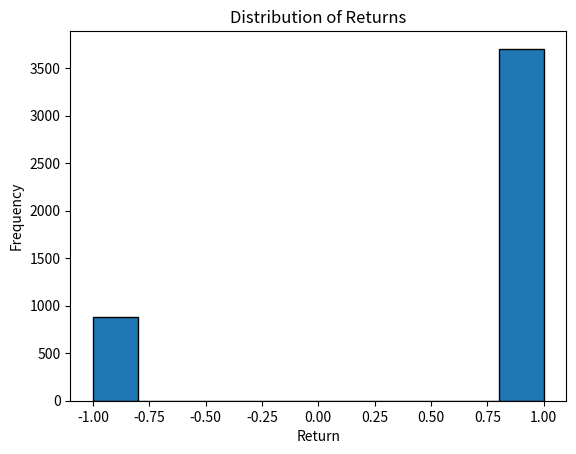

Generate this figure with matplotlib:
import numpy as np
import matplotlib.pyplot as plt

np.random.seed(42)

# Parameters
num_trials = 100000
threshold = 2  # Act only on extreme events
reversion_target = 1  # Target reversion level for profit
total=0
# Simulation
returns = []
for _ in range(num_trials):
    x = np.random.normal(0, 1)  # First random draw
    if abs(x) >= threshold:
        next_x = np.random.normal(0, 1)  # Next step
        # returns.append(next_x)  # Profit
        # returns.append(abs(next_x))  # Profit

        if 1:
            # Check if reversion happened
            if abs(next_x) < abs(x) - reversion_target:
                returns.append(1)  # Profit
            else:
                returns.append(-1)  # Loss

# Results
num_trades = len(returns)
win_rate = returns.count(1) / num_trades
average_return = np.mean(returns)

# Plotting the results
counts, bins, bars = plt.hist(returns, bins=10, edgecolor='k')
print(f"counts={counts}")
print(f"bins={bins}")
print(f"bars={bars}")
print(returns)
mean=np.mean(returns)
print(f"mean={mean}")
std=np.std(returns)
print(f"std={std}")
sum=np.sum(returns)
print(f"sum={sum}")

plt.title("Distribution of Returns")
plt.xlabel("Return")
plt.ylabel("Frequency")
plt.show()

(num_trades, win_rate, average_return)

